Run: headless pygame with SDL's dummy video driver; simulated clock (each Clock.tick advances the game by its frame time, no real sleeping); random seed 0; keys injected as events and as key.get_pressed() state; no mouse input.
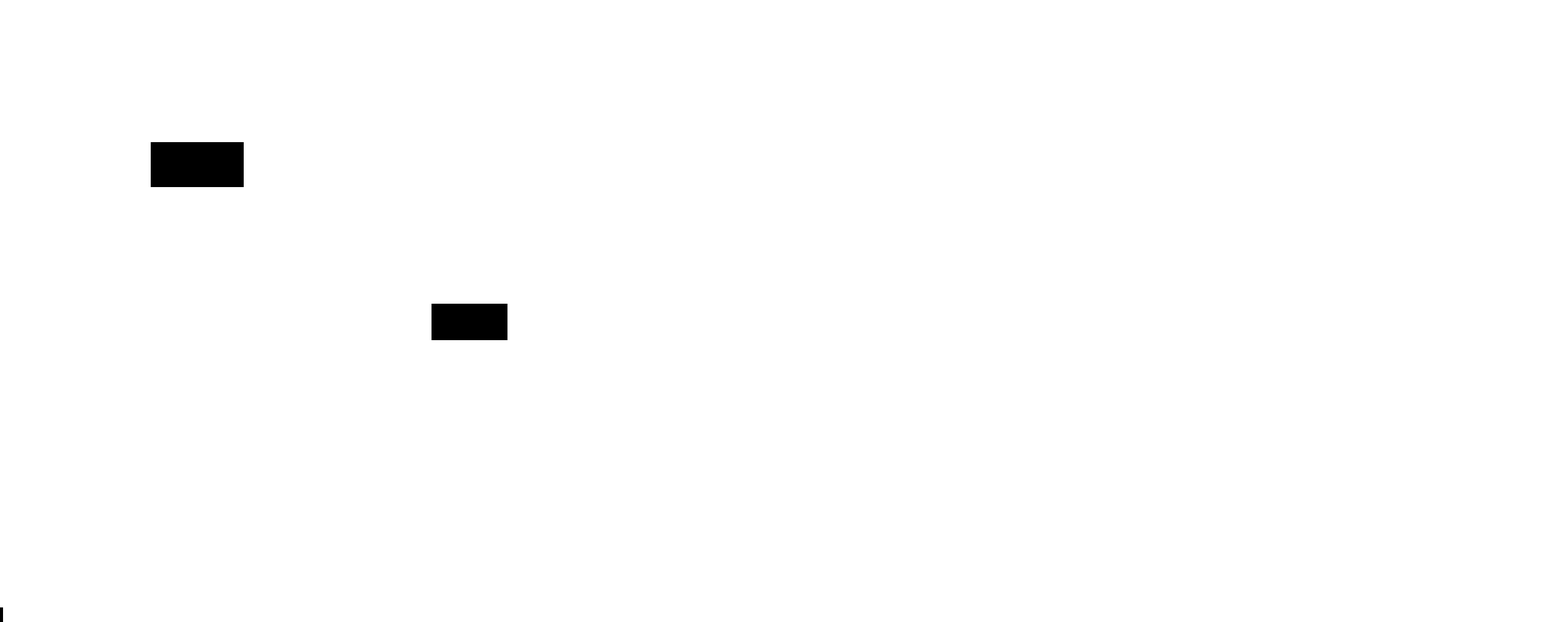
Frame 1 of 4 · flips 1–60 · no input
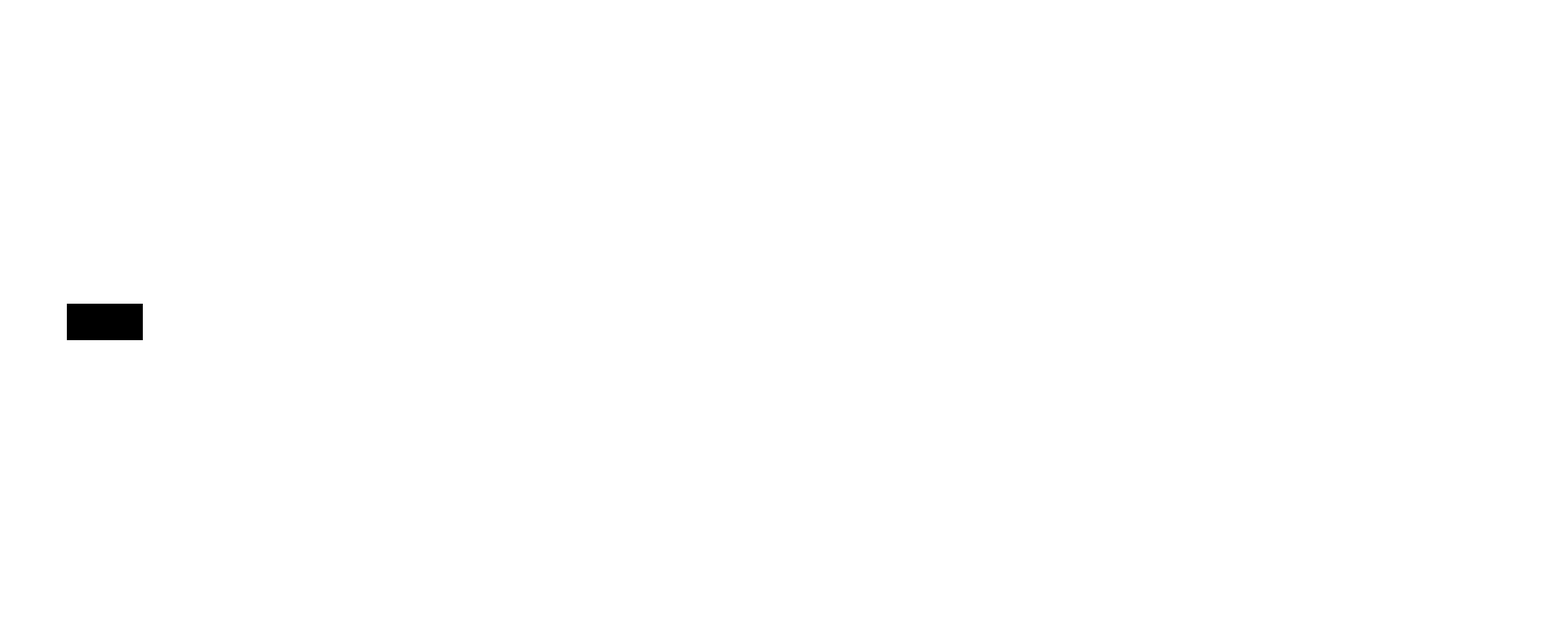
Frame 2 of 4 · flips 61–180 · tapped SPACE, RETURN · held RIGHT (→), D
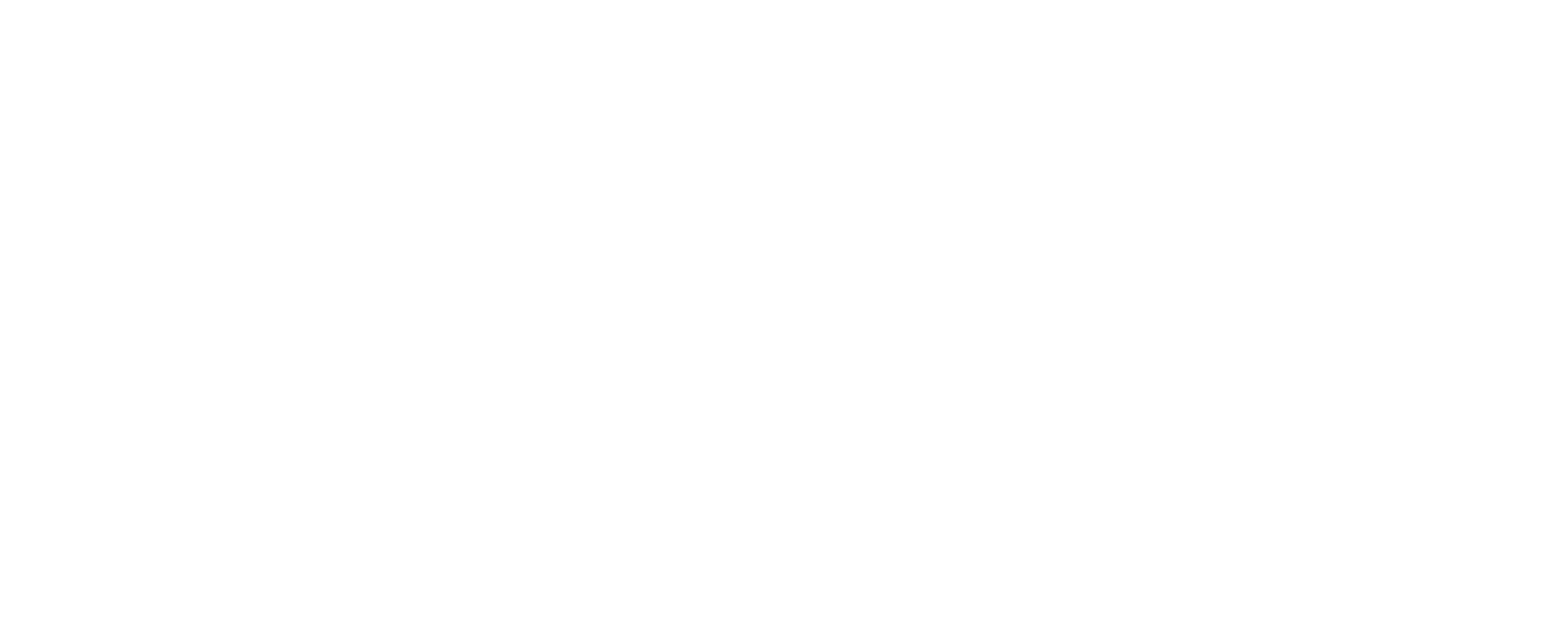
Frame 3 of 4 · flips 181–300 · held DOWN (↓), S
Frame 4 of 4 · flips 301–420 · held LEFT (←), A, UP (↑), W · screen unchanged from frame 3, image omitted

The pygame program that drew these frames:

import pygame

screen = pygame.display.set_mode((1280,1024))
world = pygame.display.set_mode((2580,1024))

running = True

camerax = 0

black = [0, 0, 0]
white = [255, 255, 255]

while running == True:
    world.fill(white)
    Rect1 = pygame.draw.rect(world, black, [100+camerax, 1000, 200,50])
    Rect2 = pygame.draw.rect(world, black, [1005+camerax, 500, 125, 60])
    Rect3 = pygame.draw.rect(world, black, [543+camerax, 234, 153,74])
    camerax -= 5
    print(camerax)
    pygame.display.update()
    for event in pygame.event.get():
            if event.type == pygame.QUIT: #For ending the loop
                pygame.quit()
                running = False
